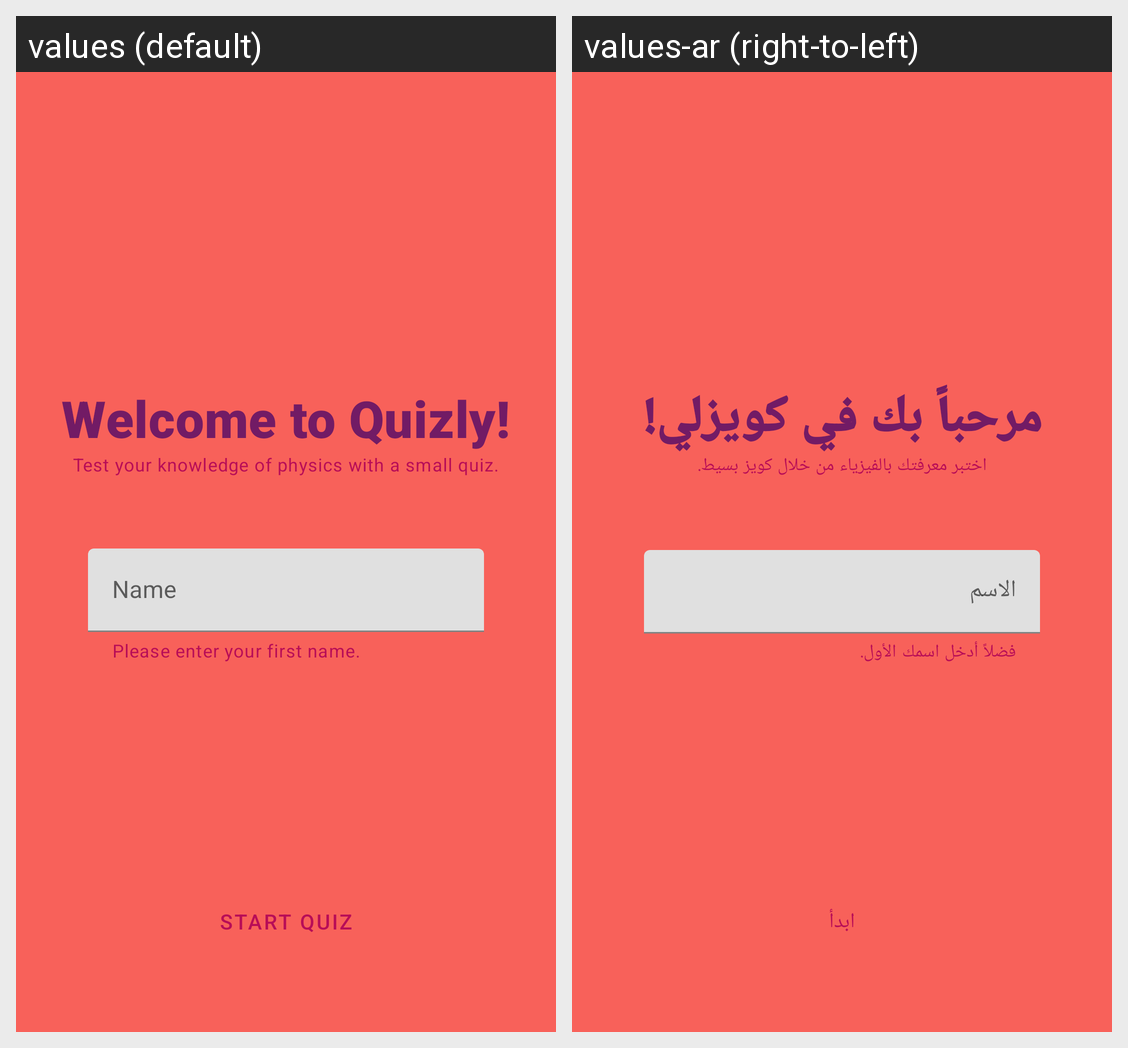

For this localized Android screen grid, give each drawn string resource with its value in every locale shown.
Android screen res/layout/fragment_welcome.xml rendered under 2 locales, left to right: values (default), values-ar (right-to-left). Device: Nexus 5 (rendered at 1080×1920; each locale shown at half size, 540×960, under a caption strip naming it); theme AppTheme.
Strings drawn on this screen, with the default value and each locale's value (text and hints the layout hard-codes, and strings that could not be matched under every locale, appear in the picture but are not listed):

welcome_to_quizly
  values: Welcome to Quizly!
  values-ar: مرحباً بك في كويزلي!

test_your_knowledge_of_physics_with_a_small_quiz
  values: Test your knowledge of physics with a small quiz.
  values-ar: اختبر معرفتك بالفيزياء من خلال كويز بسيط.

name
  values: Name
  values-ar: الاسم

welcome_helper_text
  values: Please enter your first name.
  values-ar: فضلاً أدخل اسمك الأول.

start_quiz
  values: Start Quiz
  values-ar: ابدأ
